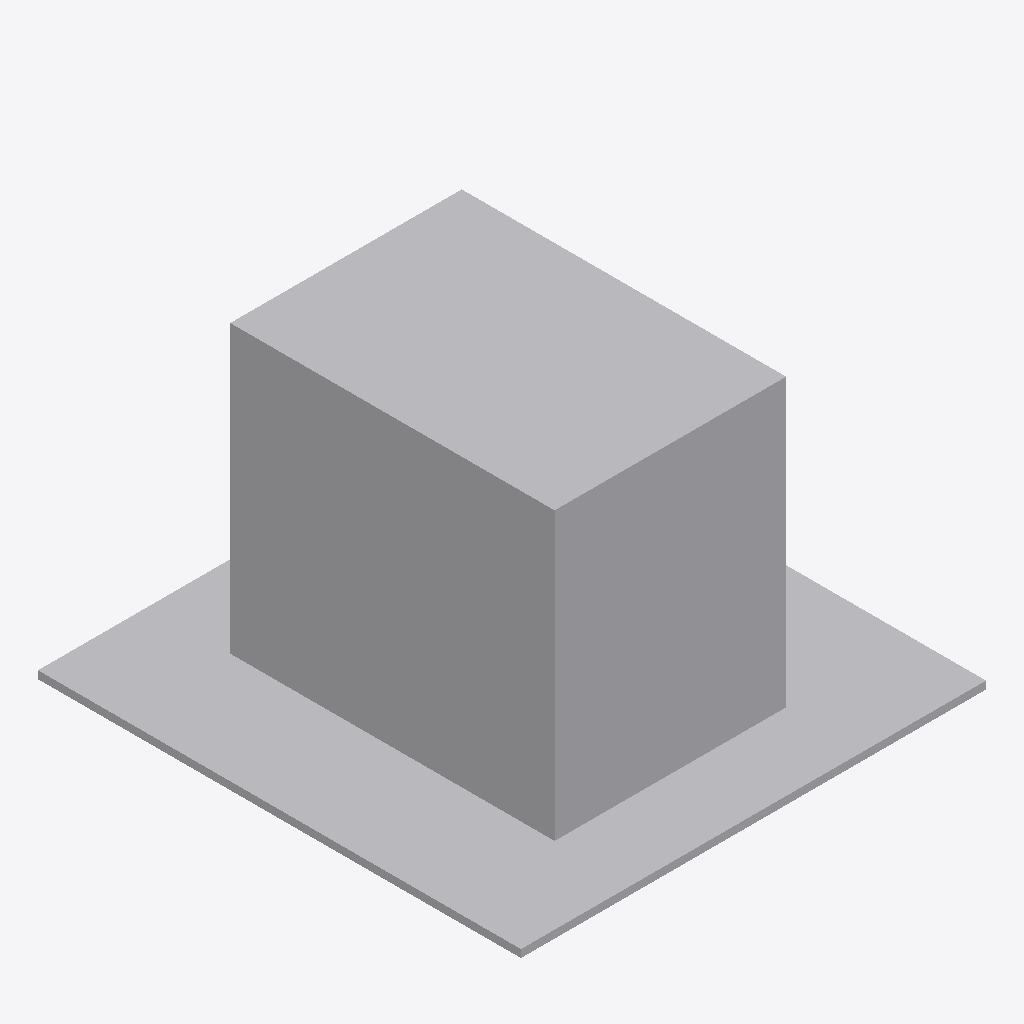
Isometric view of an IFC building model (IFC-SPF (STEP), schema IFC2X3, length unit metre), seen from the south-west, elements coloured by IFC class: 1 other element (light grey).
Extent 1.8 m × 1.9 m × 1.2 m (x, y, z). Elements (1): 1 IfcProxy.

HEADER;
FILE_DESCRIPTION(('IFC 2x3 Building Model'),'2;1');
FILE_NAME('','2022-06-20T18:30:22',(''),(''),'','ASIFC - 3.4.0.1268','');
FILE_SCHEMA(('IFC2X3'));
ENDSEC;
DATA;
#7=IFCPROJECT('3pRqiZ2an1VBNZ7te7uruQ',#6,$,'',$,$,$,(#14),#8);
#20=IFCSITE('1oGIbG7vrB48$eqxE049kg',#6,$,$,$,#21,$,$,.ELEMENT.,$,$,0.0,'',$);
#186=IFCPROXY('3cJDHQsoH1ORXhV9DZhsZR',#6,'APBCN-URB-MON-Monumento_Juan_DeBorbo_LOD1','',$,#187,#192,.PRODUCT.,$);
ENDSEC;
